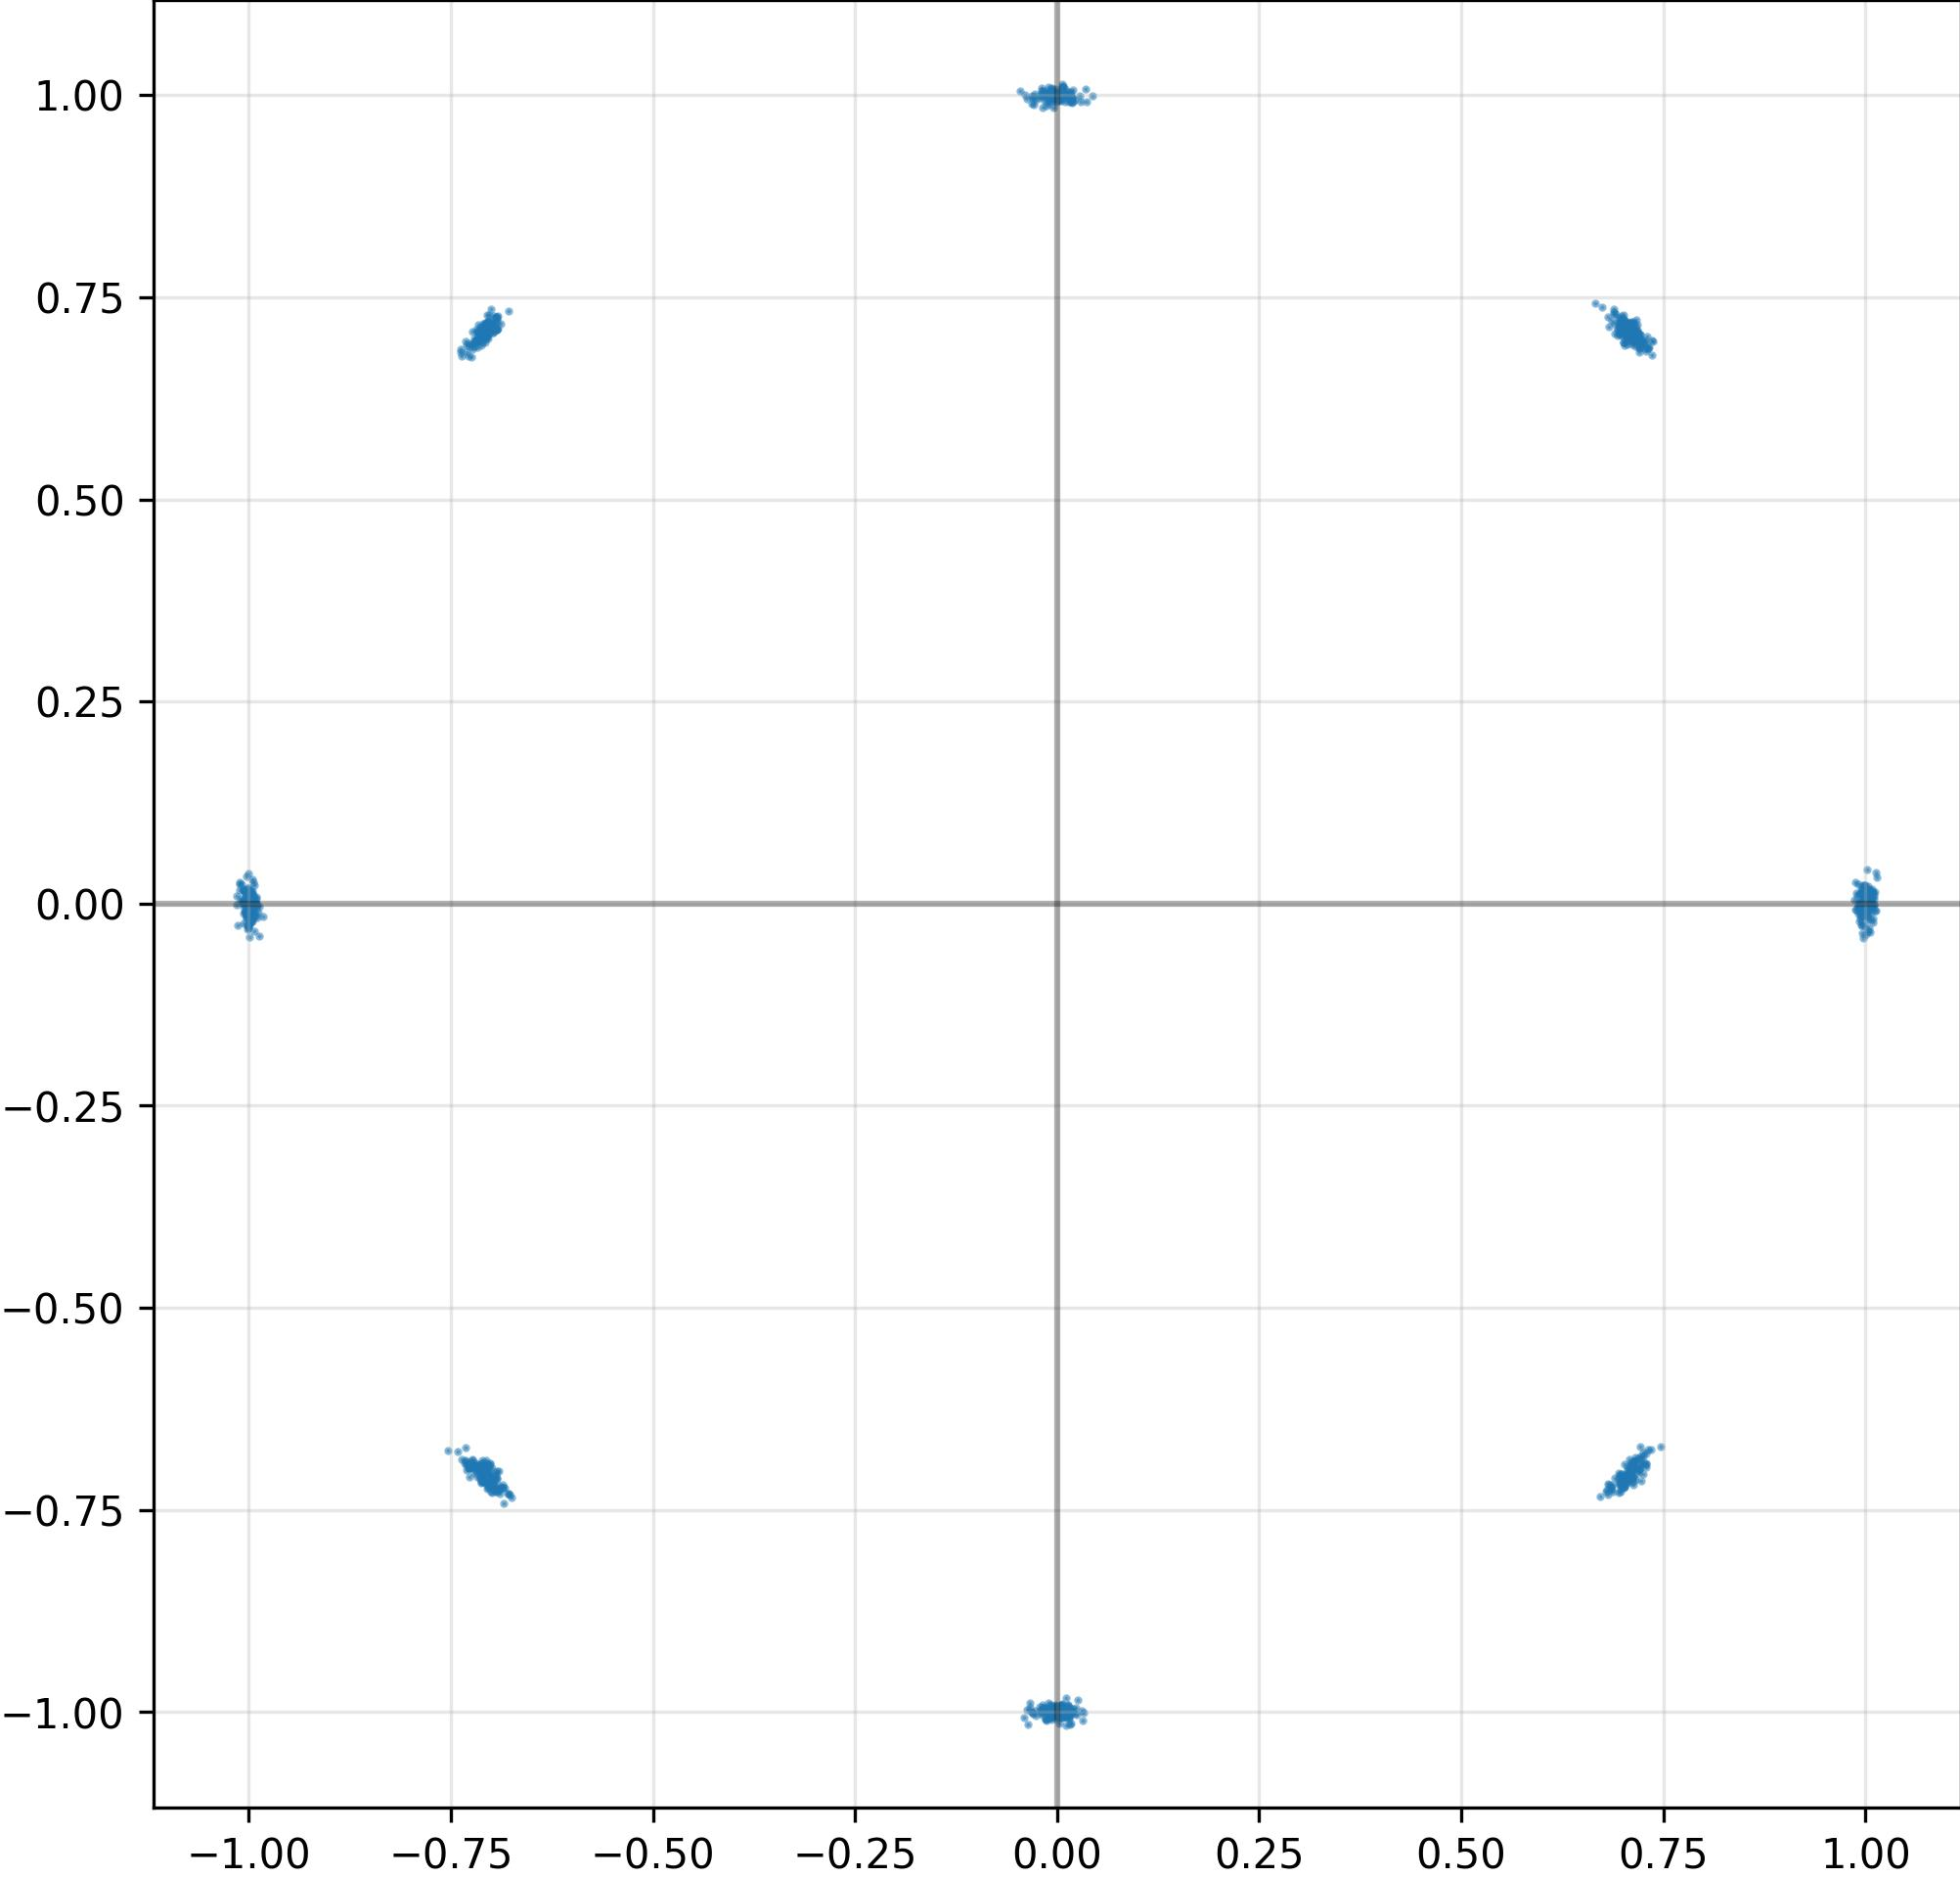

Source data for this figure (header and first rows):
I, Q
-1.088179741054773331e-02, 1.001414299011230469e+00
-7.102869749069213867e-01, 7.047395706176757812e-01
-1.842295005917549133e-02, 1.005635857582092285e+00
1.000597000122070312e+00, 8.758409880101680756e-03
-6.947323679924011230e-01, -7.275045514106750488e-01
-3.173467889428138733e-02, 9.996061921119689941e-01
7.288922667503356934e-01, -6.920132637023925781e-01
-9.915484189987182617e-01, -1.466986164450645447e-02
7.117390632629394531e-01, -6.931944489479064941e-01
-7.162555456161499023e-01, 7.023136615753173828e-01
-7.046748399734497070e-01, -7.042099237442016602e-01
7.035692930221557617e-01, 7.140561938285827637e-01
1.000030279159545898e+00, 2.157822018489241600e-03
7.665020413696765900e-03, -9.965974092483520508e-01
-7.134528160095214844e-01, 6.993085145950317383e-01
-1.002238392829895020e+00, -1.419082377105951309e-02
-7.186085581779479980e-01, 6.969888210296630859e-01
-1.005447626113891602e+00, 2.840463072061538696e-03
7.029204964637756348e-01, 7.208925485610961914e-01
-7.074506282806396484e-01, 7.175549864768981934e-01
7.010151743888854980e-01, 6.945004463195800781e-01
7.026024460792541504e-01, 7.084955573081970215e-01
-7.770690135657787323e-03, -1.005095720291137695e+00
1.022628042846918106e-03, -9.962448477745056152e-01
-9.962528347969055176e-01, -7.305783219635486603e-05
-1.322701759636402130e-02, -9.974238276481628418e-01
6.853432059288024902e-01, -7.219567894935607910e-01
-7.070834040641784668e-01, -7.052196264266967773e-01
6.947188973426818848e-01, -7.155065536499023438e-01
-1.937270537018775940e-02, -1.001071095466613770e+00
-2.971405908465385437e-02, -1.000565886497497559e+00
6.845841407775878906e-01, -7.247402667999267578e-01
7.148758769035339355e-01, 6.896972060203552246e-01
-7.266867160797119141e-01, -7.094699144363403320e-01
9.960478544235229492e-01, -2.269537001848220825e-02
1.006695032119750977e+00, -1.110604032874107361e-02
1.225107535719871521e-02, 1.001215100288391113e+00
-9.956896901130676270e-01, 1.173327863216400146e-02
1.005371928215026855e+00, -1.971014961600303650e-02
-9.924782514572143555e-01, -6.719855591654777527e-04
-6.920467019081115723e-01, -7.252169251441955566e-01
-7.231732606887817383e-01, 6.852838993072509766e-01
-6.854382157325744629e-01, -7.194266319274902344e-01
6.329280324280261993e-03, -9.969155192375183105e-01
1.036335714161396027e-02, -1.001988887786865234e+00
7.205675840377807617e-01, -6.989337801933288574e-01
1.637218520045280457e-04, 1.003242254257202148e+00
7.025216817855834961e-01, 7.126877903938293457e-01
-9.958043098449707031e-01, -9.203812107443809509e-03
9.956635236740112305e-01, 1.547493599355220795e-02
9.989432692527770996e-01, 2.205522963777184486e-03
-2.535094972699880600e-03, 1.003018975257873535e+00
7.116910815238952637e-01, -6.944494843482971191e-01
-7.416091859340667725e-03, 9.967973828315734863e-01
-1.002389788627624512e+00, -1.371168065816164017e-02
7.130045294761657715e-01, -7.091998457908630371e-01
-7.037355303764343262e-01, -7.220097184181213379e-01
-1.302993204444646835e-02, 1.005240082740783691e+00
-6.982350349426269531e-01, -7.133175730705261230e-01
1.002420783042907715e+00, 9.577402845025062561e-03
... 964 more rows
